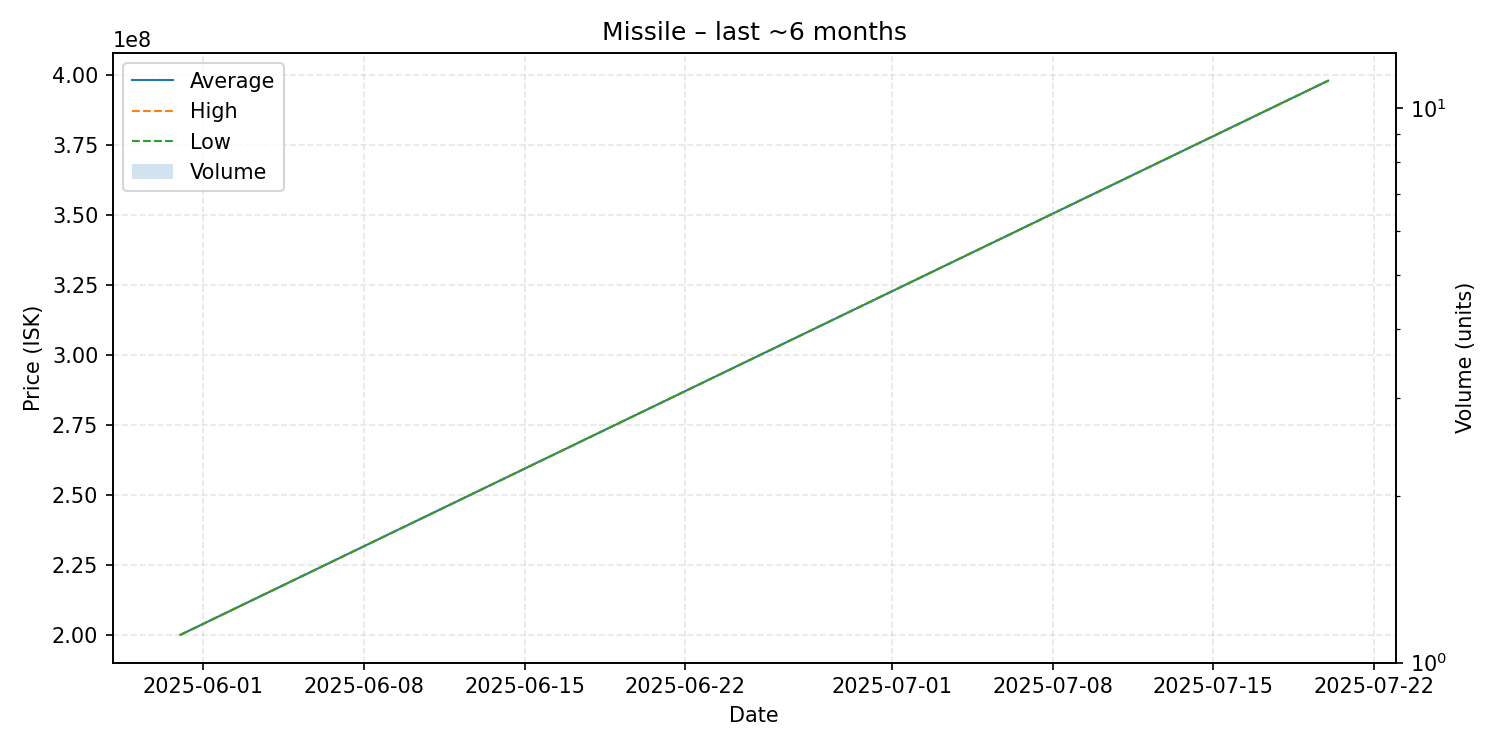

The file beside this chart, header and first rows:
date, average, highest, lowest, order_count, volume
2025-05-31, 200000000, 200000000, 200000000, 1, 1
2025-07-20, 398000000, 398000000, 398000000, 1, 1
